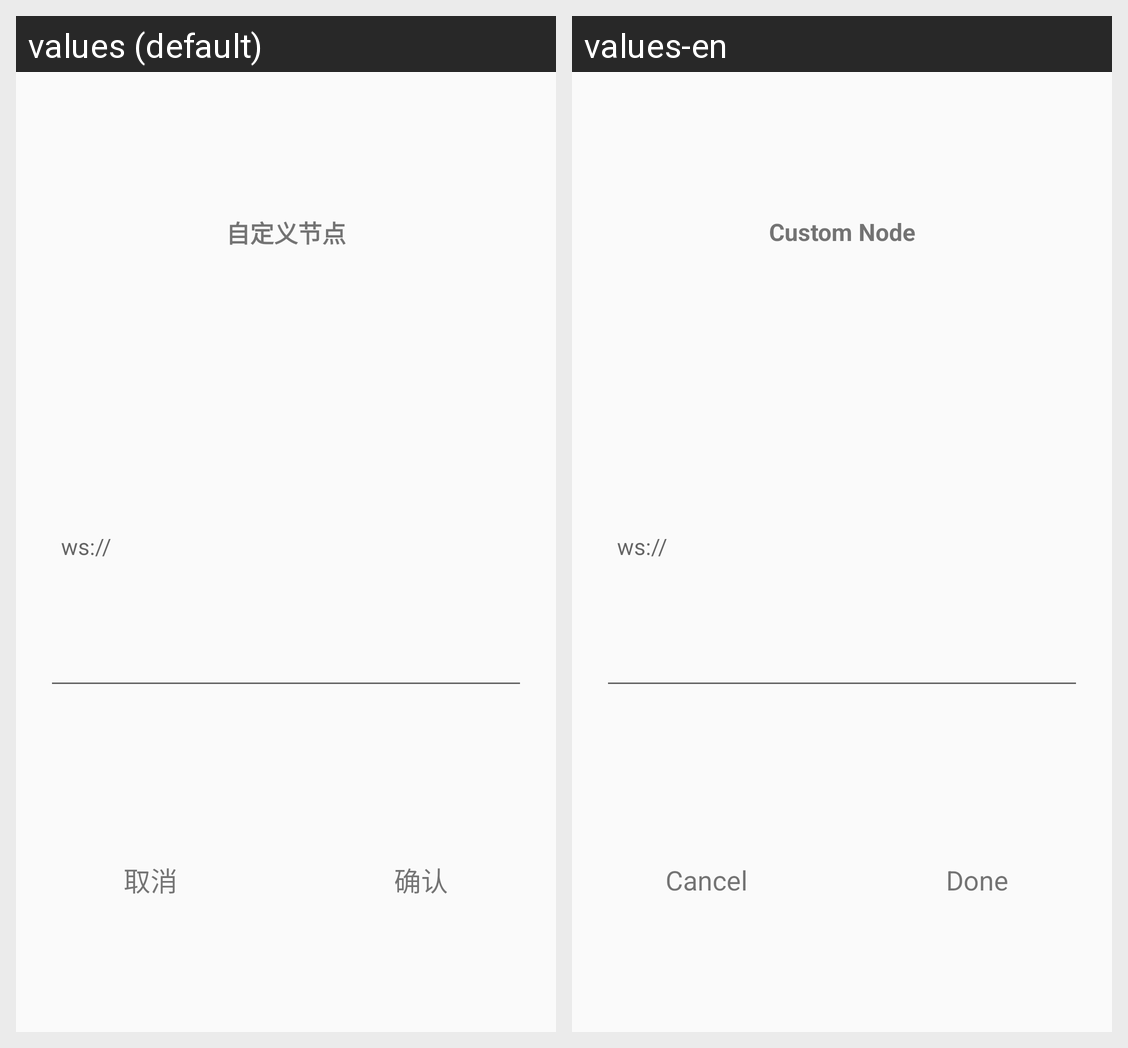

Strings drawn on this Android screen and how each of the app's shown locales translates them:
Android screen res/layout/layout_dialog_custom_node.xml rendered under 2 locales, left to right: values (default), values-en. Device: Nexus 5 (rendered at 1080×1920; each locale shown at half size, 540×960, under a caption strip naming it); theme AppTheme.
Strings drawn on this screen, with the default value and each locale's value (text and hints the layout hard-codes, and strings that could not be matched under every locale, appear in the picture but are not listed):

tv_custom_node
  values: 自定义节点
  values-en: Custom Node

dialog_btn_cancel
  values: 取消
  values-en: Cancel

dialog_btn_confirm
  values: 确认
  values-en: Done
